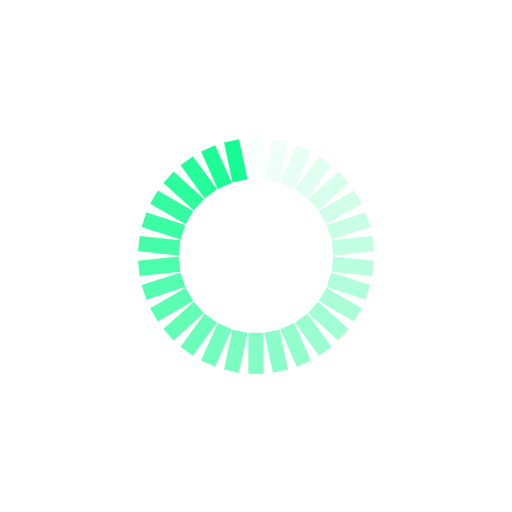
t = 0.00 s
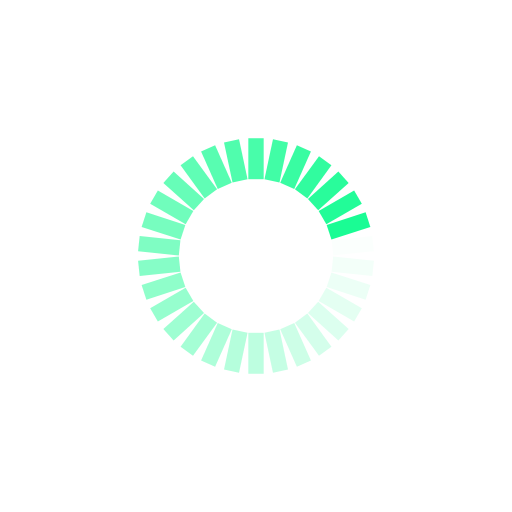
t = 0.36 s
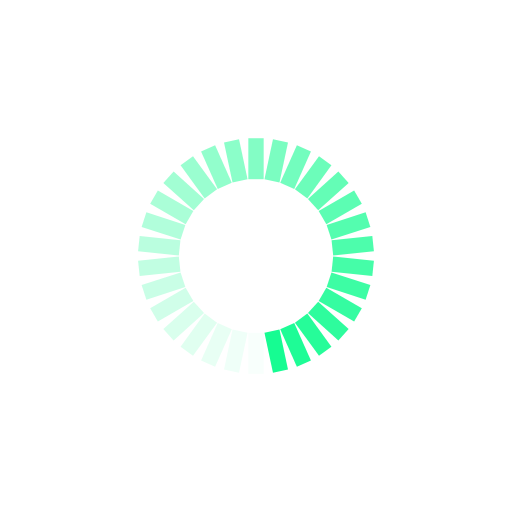
t = 0.73 s
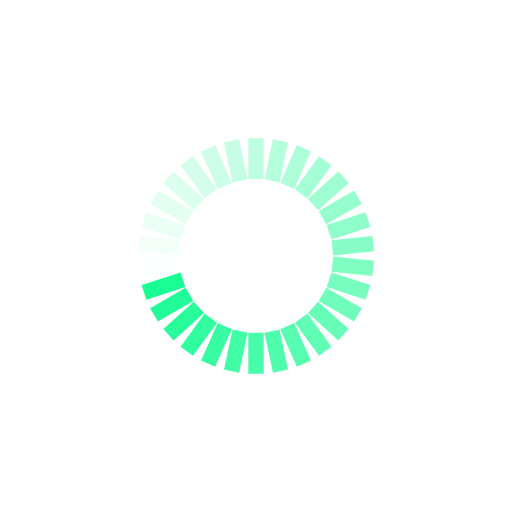
t = 1.09 s

The animated SVG that drew these frames (rendered in a browser with its animation timeline set to each time). Animation: 30 SMIL elements (animate=30); one cycle of 1.45 s, repeats indefinitely.

<?xml version="1.0" encoding="utf-8"?>
<svg xmlns="http://www.w3.org/2000/svg" xmlns:xlink="http://www.w3.org/1999/xlink" style="margin: auto; background: rgb(255, 255, 255); display: block; shape-rendering: auto;" width="297px" height="297px" viewBox="0 0 100 100" preserveAspectRatio="xMidYMid">
<g transform="rotate(0 50 50)">
  <rect x="48.5" y="27" rx="0" ry="0" width="3" height="8" fill="#16fc92">
    <animate attributeName="opacity" values="1;0" keyTimes="0;1" dur="1.4492753623188404s" begin="-1.400966183574879s" repeatCount="indefinite"></animate>
  </rect>
</g><g transform="rotate(12 50 50)">
  <rect x="48.5" y="27" rx="0" ry="0" width="3" height="8" fill="#16fc92">
    <animate attributeName="opacity" values="1;0" keyTimes="0;1" dur="1.4492753623188404s" begin="-1.3526570048309177s" repeatCount="indefinite"></animate>
  </rect>
</g><g transform="rotate(24 50 50)">
  <rect x="48.5" y="27" rx="0" ry="0" width="3" height="8" fill="#16fc92">
    <animate attributeName="opacity" values="1;0" keyTimes="0;1" dur="1.4492753623188404s" begin="-1.3043478260869563s" repeatCount="indefinite"></animate>
  </rect>
</g><g transform="rotate(36 50 50)">
  <rect x="48.5" y="27" rx="0" ry="0" width="3" height="8" fill="#16fc92">
    <animate attributeName="opacity" values="1;0" keyTimes="0;1" dur="1.4492753623188404s" begin="-1.256038647342995s" repeatCount="indefinite"></animate>
  </rect>
</g><g transform="rotate(48 50 50)">
  <rect x="48.5" y="27" rx="0" ry="0" width="3" height="8" fill="#16fc92">
    <animate attributeName="opacity" values="1;0" keyTimes="0;1" dur="1.4492753623188404s" begin="-1.2077294685990336s" repeatCount="indefinite"></animate>
  </rect>
</g><g transform="rotate(60 50 50)">
  <rect x="48.5" y="27" rx="0" ry="0" width="3" height="8" fill="#16fc92">
    <animate attributeName="opacity" values="1;0" keyTimes="0;1" dur="1.4492753623188404s" begin="-1.1594202898550723s" repeatCount="indefinite"></animate>
  </rect>
</g><g transform="rotate(72 50 50)">
  <rect x="48.5" y="27" rx="0" ry="0" width="3" height="8" fill="#16fc92">
    <animate attributeName="opacity" values="1;0" keyTimes="0;1" dur="1.4492753623188404s" begin="-1.111111111111111s" repeatCount="indefinite"></animate>
  </rect>
</g><g transform="rotate(84 50 50)">
  <rect x="48.5" y="27" rx="0" ry="0" width="3" height="8" fill="#16fc92">
    <animate attributeName="opacity" values="1;0" keyTimes="0;1" dur="1.4492753623188404s" begin="-1.0628019323671496s" repeatCount="indefinite"></animate>
  </rect>
</g><g transform="rotate(96 50 50)">
  <rect x="48.5" y="27" rx="0" ry="0" width="3" height="8" fill="#16fc92">
    <animate attributeName="opacity" values="1;0" keyTimes="0;1" dur="1.4492753623188404s" begin="-1.0144927536231882s" repeatCount="indefinite"></animate>
  </rect>
</g><g transform="rotate(108 50 50)">
  <rect x="48.5" y="27" rx="0" ry="0" width="3" height="8" fill="#16fc92">
    <animate attributeName="opacity" values="1;0" keyTimes="0;1" dur="1.4492753623188404s" begin="-0.9661835748792269s" repeatCount="indefinite"></animate>
  </rect>
</g><g transform="rotate(120 50 50)">
  <rect x="48.5" y="27" rx="0" ry="0" width="3" height="8" fill="#16fc92">
    <animate attributeName="opacity" values="1;0" keyTimes="0;1" dur="1.4492753623188404s" begin="-0.9178743961352656s" repeatCount="indefinite"></animate>
  </rect>
</g><g transform="rotate(132 50 50)">
  <rect x="48.5" y="27" rx="0" ry="0" width="3" height="8" fill="#16fc92">
    <animate attributeName="opacity" values="1;0" keyTimes="0;1" dur="1.4492753623188404s" begin="-0.8695652173913042s" repeatCount="indefinite"></animate>
  </rect>
</g><g transform="rotate(144 50 50)">
  <rect x="48.5" y="27" rx="0" ry="0" width="3" height="8" fill="#16fc92">
    <animate attributeName="opacity" values="1;0" keyTimes="0;1" dur="1.4492753623188404s" begin="-0.8212560386473429s" repeatCount="indefinite"></animate>
  </rect>
</g><g transform="rotate(156 50 50)">
  <rect x="48.5" y="27" rx="0" ry="0" width="3" height="8" fill="#16fc92">
    <animate attributeName="opacity" values="1;0" keyTimes="0;1" dur="1.4492753623188404s" begin="-0.7729468599033815s" repeatCount="indefinite"></animate>
  </rect>
</g><g transform="rotate(168 50 50)">
  <rect x="48.5" y="27" rx="0" ry="0" width="3" height="8" fill="#16fc92">
    <animate attributeName="opacity" values="1;0" keyTimes="0;1" dur="1.4492753623188404s" begin="-0.7246376811594202s" repeatCount="indefinite"></animate>
  </rect>
</g><g transform="rotate(180 50 50)">
  <rect x="48.5" y="27" rx="0" ry="0" width="3" height="8" fill="#16fc92">
    <animate attributeName="opacity" values="1;0" keyTimes="0;1" dur="1.4492753623188404s" begin="-0.6763285024154588s" repeatCount="indefinite"></animate>
  </rect>
</g><g transform="rotate(192 50 50)">
  <rect x="48.5" y="27" rx="0" ry="0" width="3" height="8" fill="#16fc92">
    <animate attributeName="opacity" values="1;0" keyTimes="0;1" dur="1.4492753623188404s" begin="-0.6280193236714975s" repeatCount="indefinite"></animate>
  </rect>
</g><g transform="rotate(204 50 50)">
  <rect x="48.5" y="27" rx="0" ry="0" width="3" height="8" fill="#16fc92">
    <animate attributeName="opacity" values="1;0" keyTimes="0;1" dur="1.4492753623188404s" begin="-0.5797101449275361s" repeatCount="indefinite"></animate>
  </rect>
</g><g transform="rotate(216 50 50)">
  <rect x="48.5" y="27" rx="0" ry="0" width="3" height="8" fill="#16fc92">
    <animate attributeName="opacity" values="1;0" keyTimes="0;1" dur="1.4492753623188404s" begin="-0.5314009661835748s" repeatCount="indefinite"></animate>
  </rect>
</g><g transform="rotate(228 50 50)">
  <rect x="48.5" y="27" rx="0" ry="0" width="3" height="8" fill="#16fc92">
    <animate attributeName="opacity" values="1;0" keyTimes="0;1" dur="1.4492753623188404s" begin="-0.48309178743961345s" repeatCount="indefinite"></animate>
  </rect>
</g><g transform="rotate(240 50 50)">
  <rect x="48.5" y="27" rx="0" ry="0" width="3" height="8" fill="#16fc92">
    <animate attributeName="opacity" values="1;0" keyTimes="0;1" dur="1.4492753623188404s" begin="-0.4347826086956521s" repeatCount="indefinite"></animate>
  </rect>
</g><g transform="rotate(252 50 50)">
  <rect x="48.5" y="27" rx="0" ry="0" width="3" height="8" fill="#16fc92">
    <animate attributeName="opacity" values="1;0" keyTimes="0;1" dur="1.4492753623188404s" begin="-0.38647342995169076s" repeatCount="indefinite"></animate>
  </rect>
</g><g transform="rotate(264 50 50)">
  <rect x="48.5" y="27" rx="0" ry="0" width="3" height="8" fill="#16fc92">
    <animate attributeName="opacity" values="1;0" keyTimes="0;1" dur="1.4492753623188404s" begin="-0.3381642512077294s" repeatCount="indefinite"></animate>
  </rect>
</g><g transform="rotate(276 50 50)">
  <rect x="48.5" y="27" rx="0" ry="0" width="3" height="8" fill="#16fc92">
    <animate attributeName="opacity" values="1;0" keyTimes="0;1" dur="1.4492753623188404s" begin="-0.28985507246376807s" repeatCount="indefinite"></animate>
  </rect>
</g><g transform="rotate(288 50 50)">
  <rect x="48.5" y="27" rx="0" ry="0" width="3" height="8" fill="#16fc92">
    <animate attributeName="opacity" values="1;0" keyTimes="0;1" dur="1.4492753623188404s" begin="-0.24154589371980673s" repeatCount="indefinite"></animate>
  </rect>
</g><g transform="rotate(300 50 50)">
  <rect x="48.5" y="27" rx="0" ry="0" width="3" height="8" fill="#16fc92">
    <animate attributeName="opacity" values="1;0" keyTimes="0;1" dur="1.4492753623188404s" begin="-0.19323671497584538s" repeatCount="indefinite"></animate>
  </rect>
</g><g transform="rotate(312 50 50)">
  <rect x="48.5" y="27" rx="0" ry="0" width="3" height="8" fill="#16fc92">
    <animate attributeName="opacity" values="1;0" keyTimes="0;1" dur="1.4492753623188404s" begin="-0.14492753623188404s" repeatCount="indefinite"></animate>
  </rect>
</g><g transform="rotate(324 50 50)">
  <rect x="48.5" y="27" rx="0" ry="0" width="3" height="8" fill="#16fc92">
    <animate attributeName="opacity" values="1;0" keyTimes="0;1" dur="1.4492753623188404s" begin="-0.09661835748792269s" repeatCount="indefinite"></animate>
  </rect>
</g><g transform="rotate(336 50 50)">
  <rect x="48.5" y="27" rx="0" ry="0" width="3" height="8" fill="#16fc92">
    <animate attributeName="opacity" values="1;0" keyTimes="0;1" dur="1.4492753623188404s" begin="-0.048309178743961345s" repeatCount="indefinite"></animate>
  </rect>
</g><g transform="rotate(348 50 50)">
  <rect x="48.5" y="27" rx="0" ry="0" width="3" height="8" fill="#16fc92">
    <animate attributeName="opacity" values="1;0" keyTimes="0;1" dur="1.4492753623188404s" begin="0s" repeatCount="indefinite"></animate>
  </rect>
</g>
<!-- [ldio] generated by https://loading.io/ --></svg>